Run: headless pygame with SDL's dummy video driver; simulated clock (each Clock.tick advances the game by its frame time, no real sleeping); random seed 0; keys injected as events and as key.get_pressed() state; no mouse input.
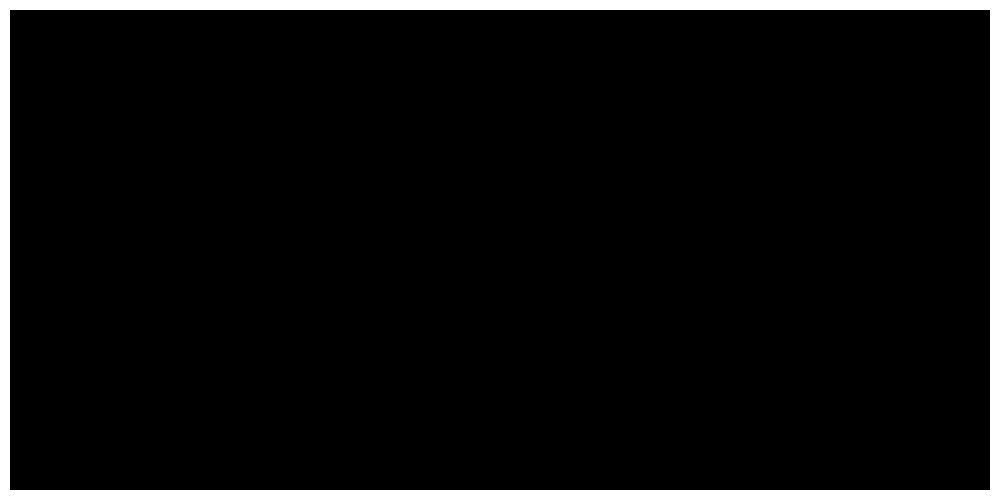
Frame 1 of 4 · flips 1–60 · no input
Frame 2 of 4 · flips 61–180 · tapped SPACE, RETURN · held RIGHT (→), D · screen unchanged from frame 1, image omitted
Frame 3 of 4 · flips 181–300 · held DOWN (↓), S · screen unchanged from frame 2, image omitted
Frame 4 of 4 · flips 301–420 · held LEFT (←), A, UP (↑), W · screen unchanged from frame 3, image omitted

The pygame program that drew these frames:

"""General simulation control.
"""

import time

import pygame


# Screen constants
SCREEN_SIZE = (1000, 500)
SCREEN_TITLE = "Genetic Level Solver"

# Level constants
TILE_SIZE = 10

# Color constants
WHITE = (255, 255, 255)
RED = (255, 0, 0)
GREEN = (0, 255, 0)
BLACK = (0, 0, 0)
COLORS = [BLACK, WHITE, GREEN]


class Simulation:
    """Controls the simulation's execution and physics.

    === Public Attributes ===
    display:
        PyGame display
    level:
        current Level
    """

    def __init__(self):
        """Initalizes this simulation along with physics and display.
        """
        # Initializes pygame display
        pygame.init()
        self.display = pygame.display.set_mode(SCREEN_SIZE)
        pygame.display.set_caption(SCREEN_TITLE)

        # Initializes the level
        self.level = Level()
        self.level.draw(self.display)


class Level:
    """Level in this simulation.
    """
    # === Private Attributes ===
    # _grid:
    #   2-D array of level tiles
    #   a tile is a number between 0 and 2 inclusive where
    #       0: empty
    #       1: wall
    #       2: point

    def __init__(self, blueprint=None):
        """Initializes this level with the given blueprint in the form of
        a list of columns where each column is a list of integers.

        - 0 represents a empty block
        - 1 represents a wall
        - 2 represents a point
        """
        # Generates the grid
        if blueprint is None:
            self._grid = self._generate_boxed_grid()
        else:
            self._grid = blueprint

    def _generate_boxed_grid(self):
        """Generates a grid with walls only at the sides.
        """
        # Calculates how many rows and columns of tiles there will be
        columns = SCREEN_SIZE[0] // TILE_SIZE
        rows = SCREEN_SIZE[1] // TILE_SIZE

        # Generates the grid and returns it
        grid = []
        for x in range(columns):
            if x == 0 or x == columns - 1:
                column = [1] * rows
            else:
                column = [1] + [0] * (rows - 2) + [1]
            grid.append(column)
        return grid

    def draw(self, display):
        """Draws this level to the given PyGame display.
        """
        # Draws each tile in the grid
        for x in range(len(self._grid)):
            for y in range(len(self._grid[x])):
                # Calculates the left and top
                left = x * TILE_SIZE
                top = y * TILE_SIZE

                # Creates the rectangle and chooses the color
                tile_rect = pygame.Rect(left, top, TILE_SIZE, TILE_SIZE)
                color = COLORS[self._grid[x][y]]

                # Draws the rectangle
                pygame.draw.rect(display, color, tile_rect)


if __name__ == '__main__':
    sim = Simulation()
    while True:
        pygame.display.update()
